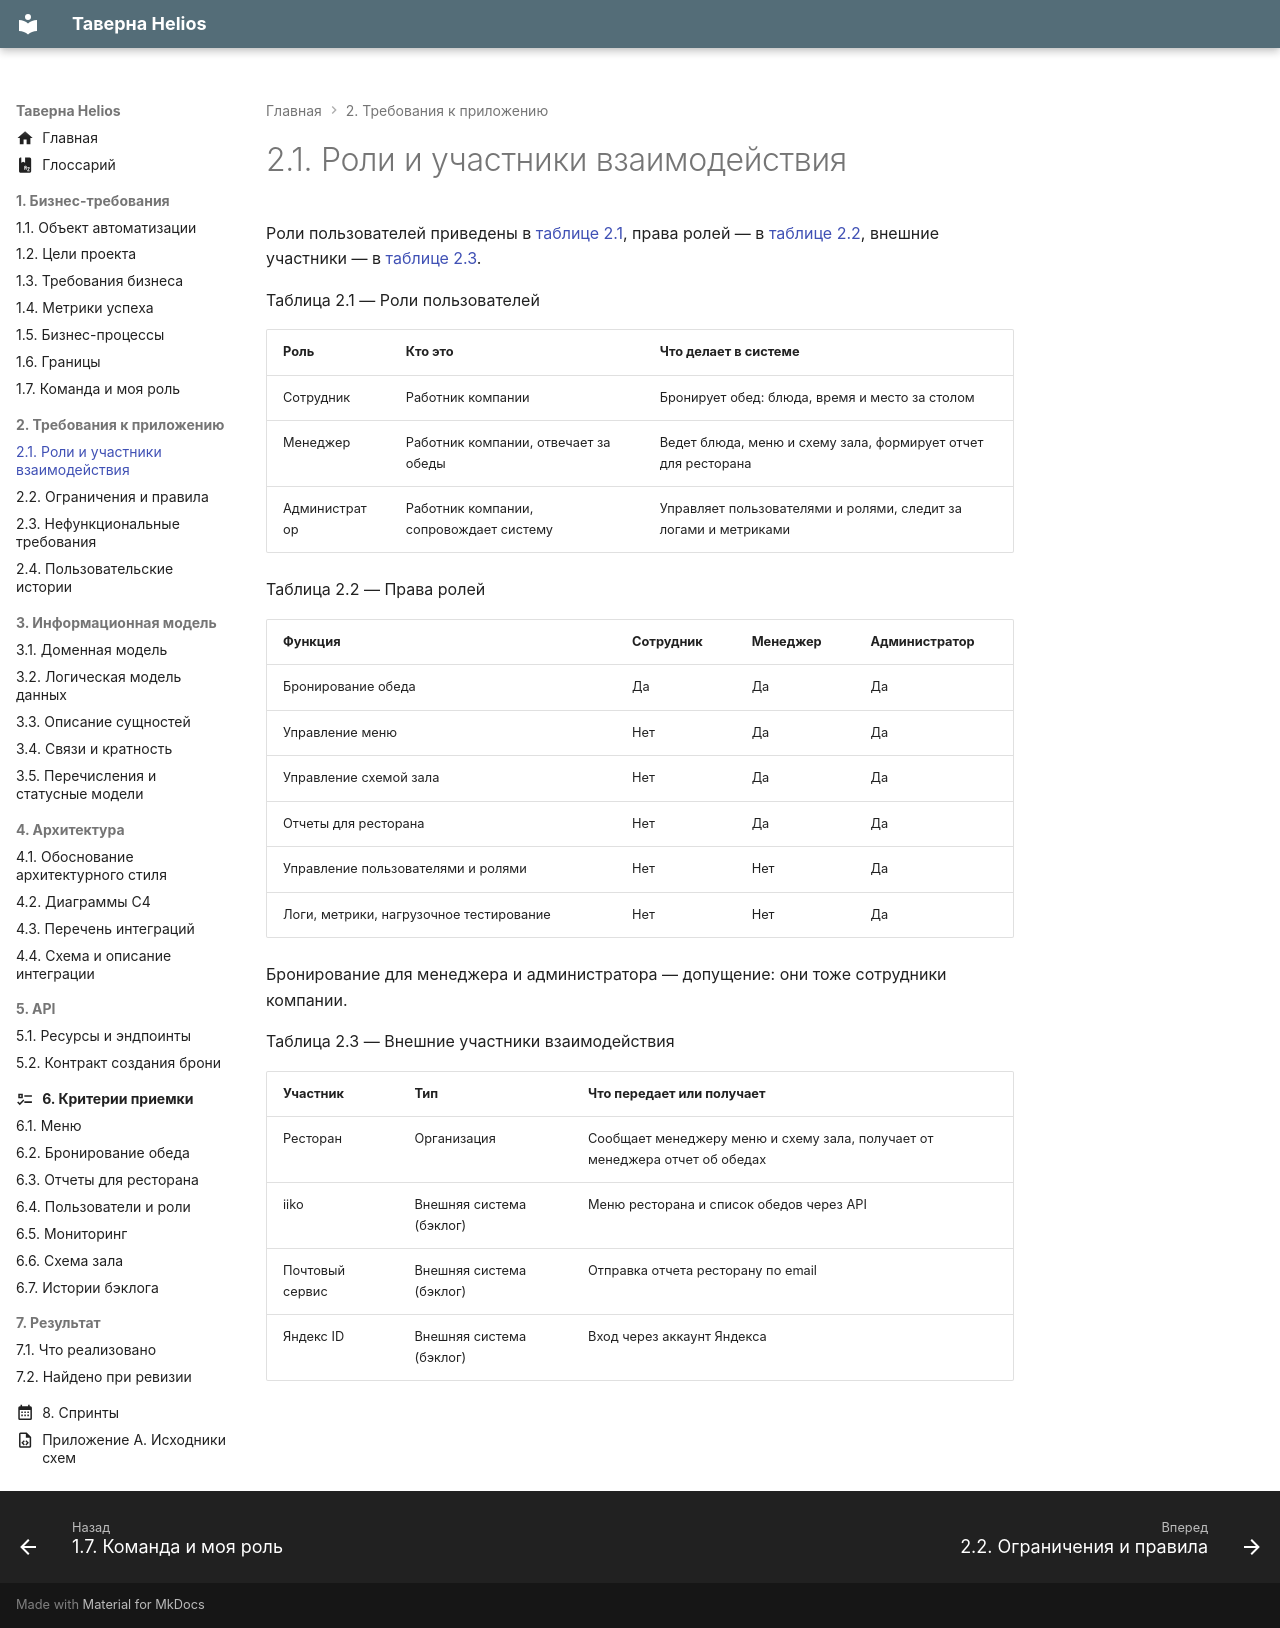

repository: CoffeePrograms/sa-coursework-restaurant-helios · page: 02-trebovaniya/2.1-roli-i-uchastniki-vzaimodeystviya/index.html · generator: mkdocs

# 2.1. Роли и участники взаимодействия

Роли пользователей приведены в [таблице 2.1](#tablitsa-2-1), права ролей — в [таблице 2.2](#tablitsa-2-2), внешние участники — в [таблице 2.3](#tablitsa-2-3).

Таблица 2.1 — Роли пользователей
{: #tablitsa-2-1 .caption }

| Роль | Кто это | Что делает в системе |
| --- | --- | --- |
| Сотрудник | Работник компании | Бронирует обед: блюда, время и место за столом |
| Менеджер | Работник компании, отвечает за обеды | Ведет блюда, меню и схему зала, формирует отчет для ресторана |
| Администратор | Работник компании, сопровождает систему | Управляет пользователями и ролями, следит за логами и метриками |

Таблица 2.2 — Права ролей
{: #tablitsa-2-2 .caption }

| Функция | Сотрудник | Менеджер | Администратор |
| --- | --- | --- | --- |
| Бронирование обеда | Да | Да | Да |
| Управление меню | Нет | Да | Да |
| Управление схемой зала | Нет | Да | Да |
| Отчеты для ресторана | Нет | Да | Да |
| Управление пользователями и ролями | Нет | Нет | Да |
| Логи, метрики, нагрузочное тестирование | Нет | Нет | Да |

Бронирование для менеджера и администратора — допущение: они тоже сотрудники компании.

Таблица 2.3 — Внешние участники взаимодействия
{: #tablitsa-2-3 .caption }

| Участник | Тип | Что передает или получает |
| --- | --- | --- |
| Ресторан | Организация | Сообщает менеджеру меню и схему зала, получает от менеджера отчет об обедах |
| iiko | Внешняя система (бэклог) | Меню ресторана и список обедов через API |
| Почтовый сервис | Внешняя система (бэклог) | Отправка отчета ресторану по email |
| Яндекс ID | Внешняя система (бэклог) | Вход через аккаунт Яндекса |
